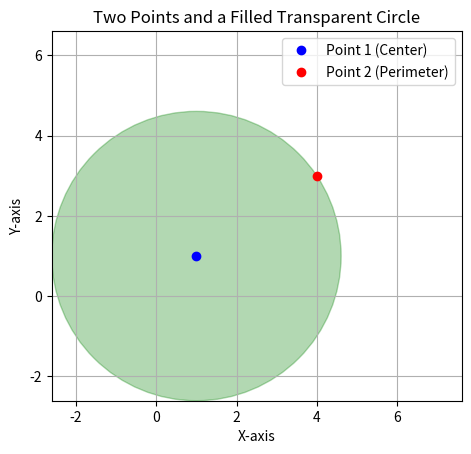

Reproduce this figure in Python.
# Still gpt code 


import matplotlib.pyplot as plt
import numpy as np

# Function to calculate the distance between two points
def distance(point1, point2):
    return np.sqrt((point2[0] - point1[0])**2 + (point2[1] - point1[1])**2)

# Define two points
point1 = (1, 1)
point2 = (4, 3)

# Calculate the distance between the two points (this will be the radius of the circle)
radius = distance(point1, point2)

# Create a figure and axis
fig, ax = plt.subplots()

# Plot the first point
ax.plot(point1[0], point1[1], 'bo', label='Point 1 (Center)')

# Plot the second point
ax.plot(point2[0], point2[1], 'ro', label='Point 2 (Perimeter)')

# Create the circle with center at point1, radius, filled, and with transparency
circle = plt.Circle(point1, radius, color='g', alpha=0.3, fill=True)

# Add the circle to the plot
ax.add_artist(circle)

# Set the aspect ratio of the plot to be equal, so the circle isn't distorted
ax.set_aspect('equal', 'box')

# Add grid, labels, and title
plt.grid(True)
plt.xlabel('X-axis')
plt.ylabel('Y-axis')
plt.title('Two Points and a Filled Transparent Circle')

# Add a legend
plt.legend()

# Set limits for the plot to ensure the entire circle and points are visible
ax.set_xlim(min(point1[0], point2[0]) - radius, max(point1[0], point2[0]) + radius)
ax.set_ylim(min(point1[1], point2[1]) - radius, max(point1[1], point2[1]) + radius)

# Show the plot
plt.show()
